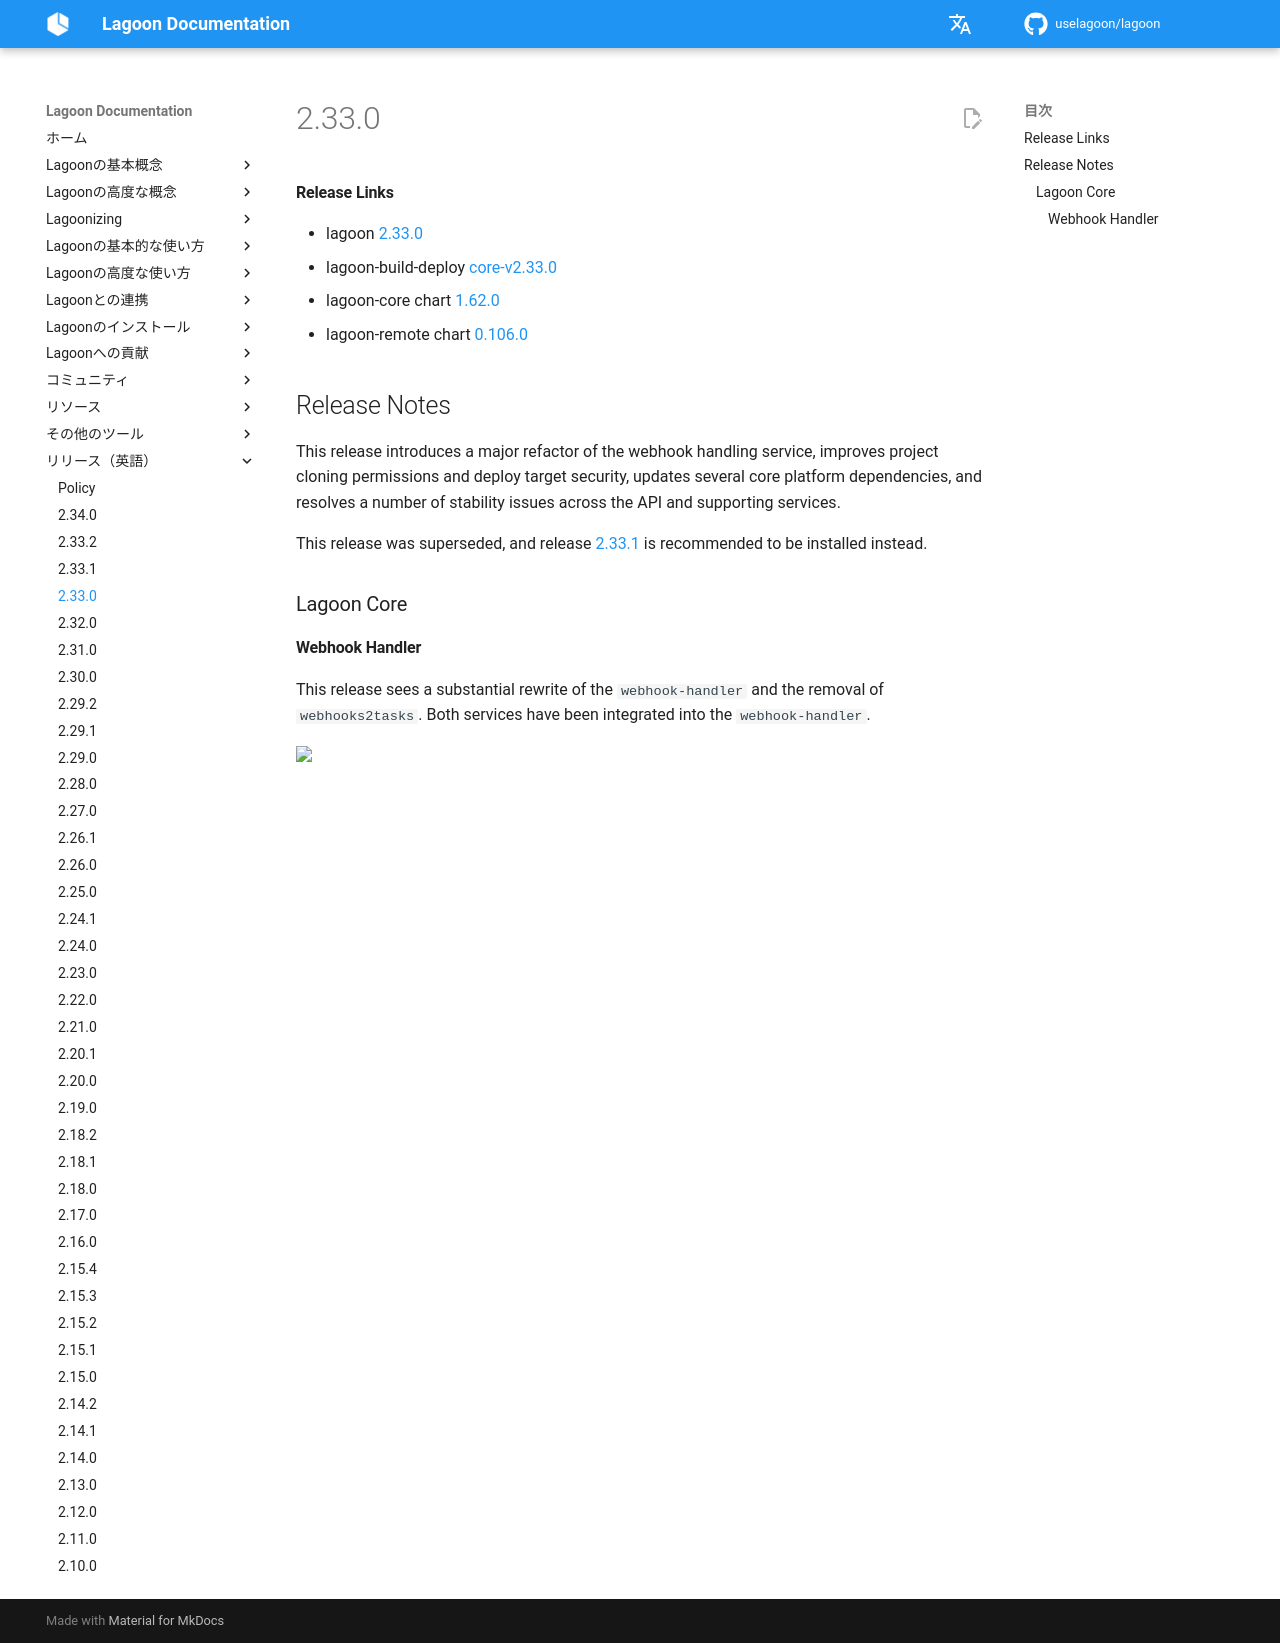

repository: uselagoon/lagoon · page: ja/releases/2.33.0/index.html · generator: mkdocs

#### Release Links
* lagoon [2.33.0](https://github.com/uselagoon/lagoon/releases/tag/v2.33.0)
* lagoon-build-deploy [core-v2.33.0](https://github.com/uselagoon/build-deploy-tool/releases/tag/core-v2.33.0)
* lagoon-core chart [1.62.0](https://github.com/uselagoon/lagoon-charts/releases/tag/lagoon-core-1.62.0)
* lagoon-remote chart [0.106.0](https://github.com/uselagoon/lagoon-charts/releases/tag/lagoon-remote-0.106.0)

## Release Notes

This release introduces a major refactor of the webhook handling service, improves project cloning permissions and deploy target security, updates several core platform dependencies, and resolves a number of stability issues across the API and supporting services.

This release was superseded, and release [2.33.1](./2.33.1.md) is recommended to be installed instead.

### Lagoon Core

#### Webhook Handler

This release sees a substantial rewrite of the `webhook-handler` and the removal of `webhooks2tasks`. Both services have been integrated into the `webhook-handler`.
